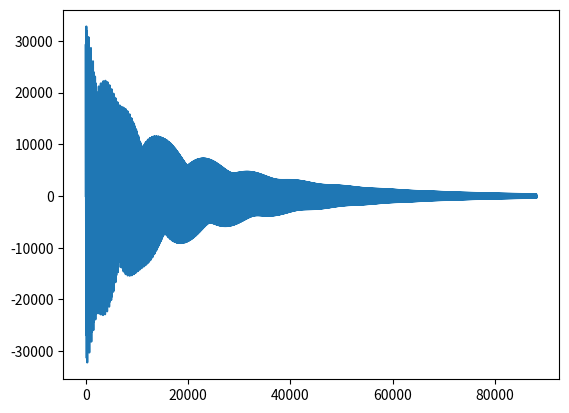

Write the Python code that produced this figure.
import numpy as np
from scipy.io import wavfile
import matplotlib.pyplot as plt

def get_material_frequencies(E, rho, L=1.0, num_modes=5):
    """
    Analytic modal frequencies for a clamped-free bar (Simplified Physics).
    f = (n * sqrt(E/rho)) / (2 * L)
    """
    gamma = np.sqrt(E / rho)
    indices = np.arange(1, num_modes + 1)
    frequencies = (indices * gamma) / (2 * L)
    return frequencies

# If you increase Young's Modulus (E), the frequency (pitch) goes up.
# If you increase Density (rho), the frequency goes down.

def generate_modal_sound(frequencies, dampings, amplitudes, duration=2.0, sample_rate=44100):
    """
    Synthesizes sound from modal parameters.
    """
    t = np.linspace(0, duration, int(sample_rate * duration))
    sound = np.zeros_like(t)
    
    for f, d, a in zip(frequencies, dampings, amplitudes):
        # The core modal synthesis formula: a * e^(-d*t) * sin(2*pi*f*t)
        mode = a * np.exp(-d * t) * np.sin(2 * np.pi * f * t)
        sound += mode
        
    # Normalize sound to avoid clipping
    sound = sound / np.max(np.abs(sound))
    return (sound * 32767).astype(np.int16)

# --- Define some "Material" properties (Example: Steel-like) ---
# In Step 2, these will come from your FEM/Eigenvalue solver
freqs = [440, 885, 1320, 2100]  # Hz
damps = [2.0, 4.5, 7.0, 12.0]   # Decay rates (higher = faster decay)
amps = [1.0, 0.6, 0.4, 0.2]     # Initial strike energy

# Generate and save
audio_data = generate_modal_sound(freqs, damps, amps)
plt.plot(audio_data)
plt.show()
wavfile.write("modal_test.wav", 44100, audio_data)
print("Sound generated: modal_test.wav")